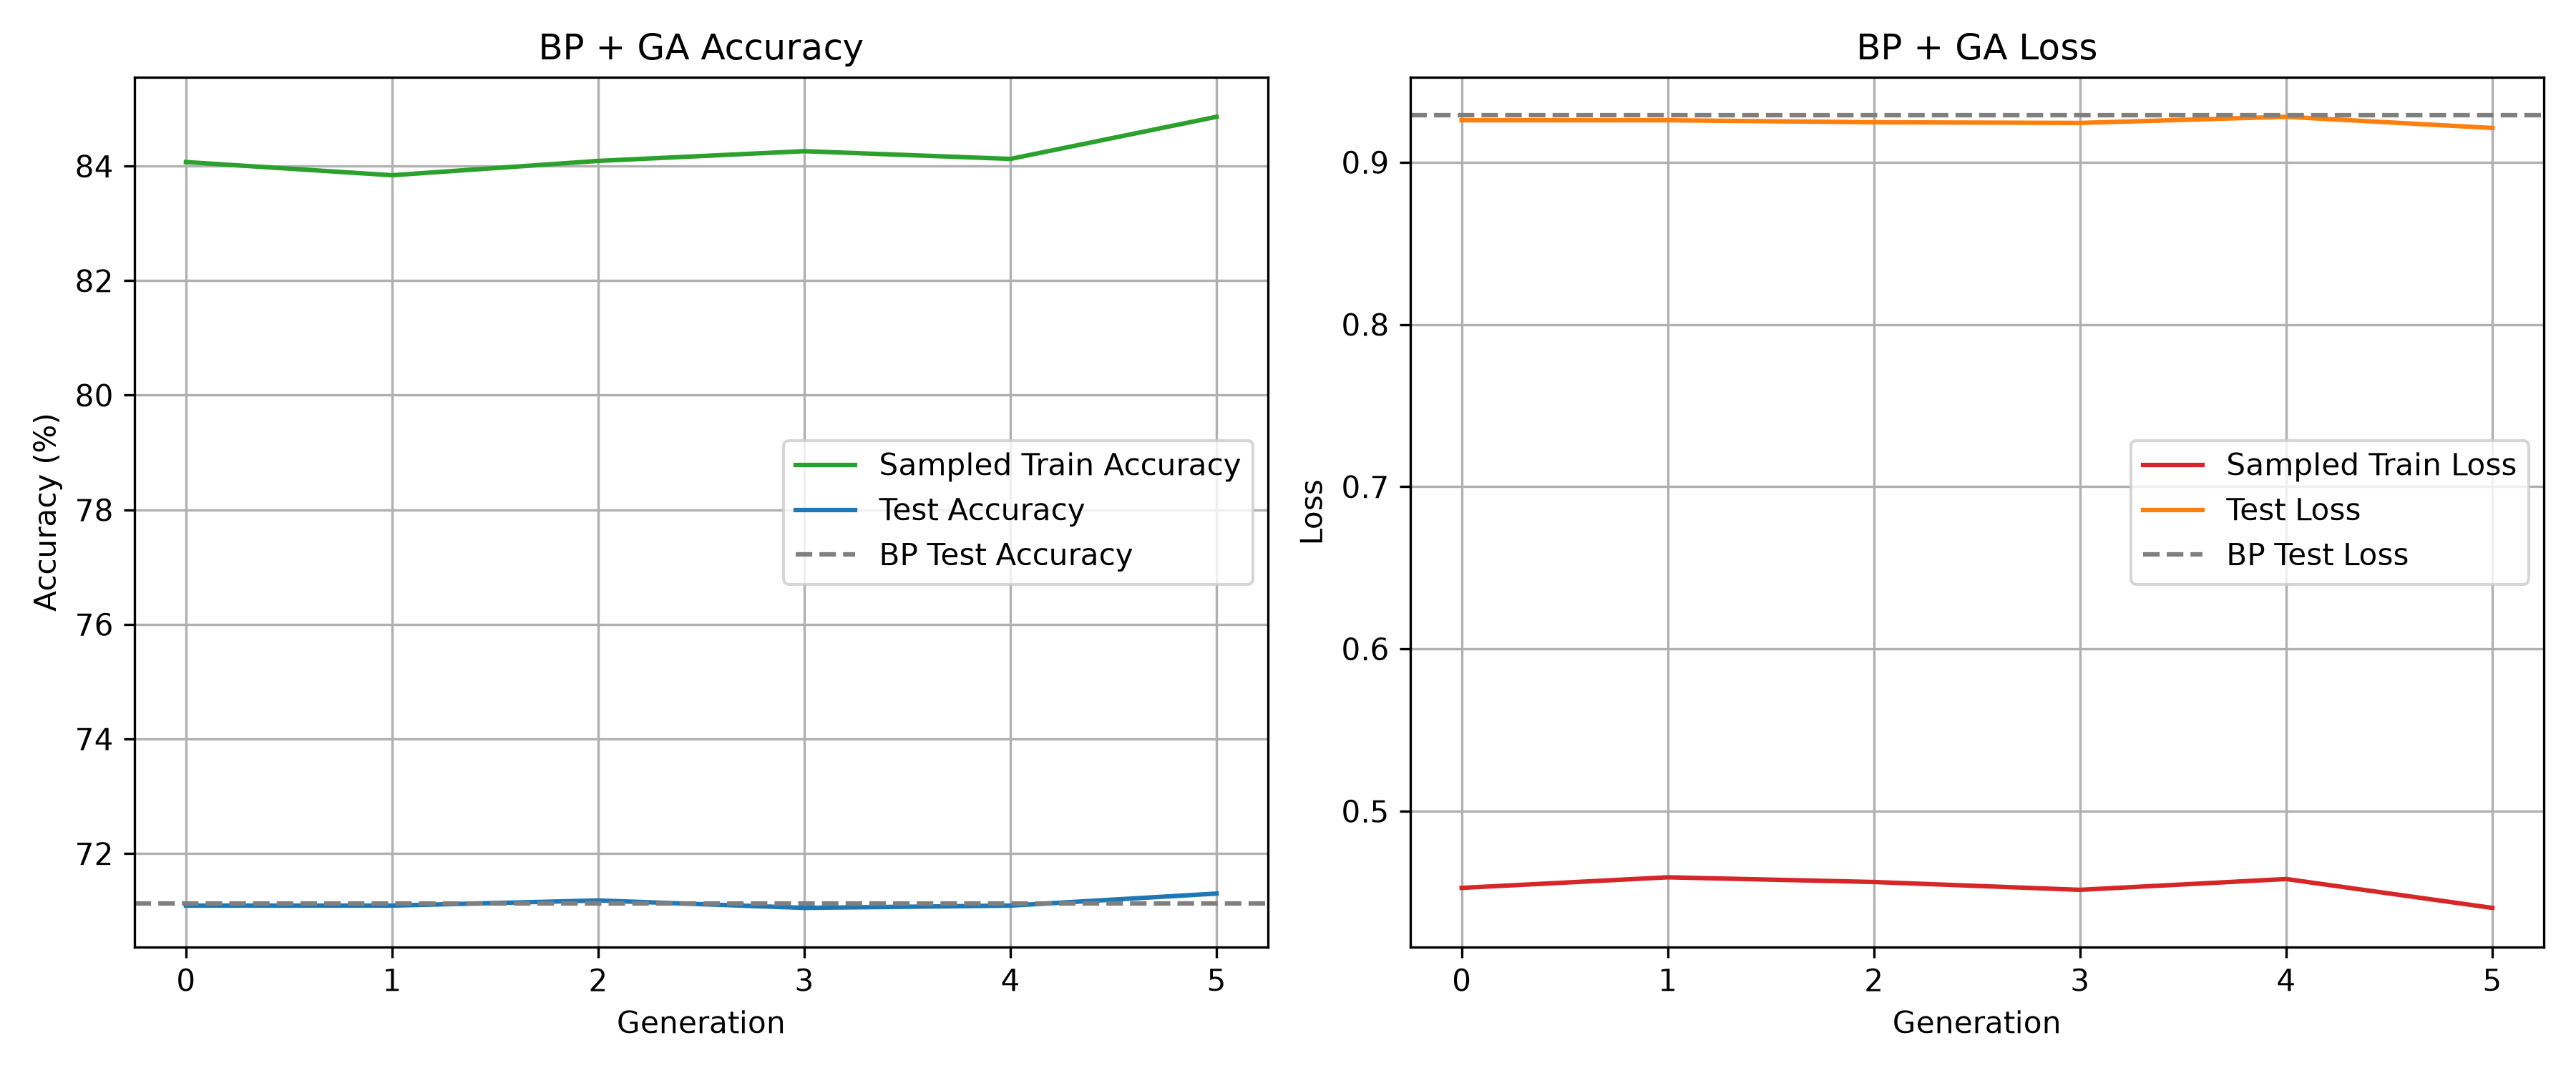

The data file committed next to this chart (first rows):
stage, generation, sample_accuracy_percent, sample_loss, changed_weights, test_accuracy_percent, test_loss
generation, 0, 84.07, 0.4526, 20, 71.09, 0.9259
generation, 1, 83.84, 0.4592, 20, 71.09, 0.9259
generation, 2, 84.09, 0.4563, 57, 71.18, 0.9246
generation, 3, 84.26, 0.4514, 89, 71.05, 0.9242
generation, 4, 84.13, 0.4581, 51, 71.09, 0.928
generation, 5, 84.86, 0.4403, 94, 71.3, 0.9211
after_ga, , , , , 71.26, 0.9197
